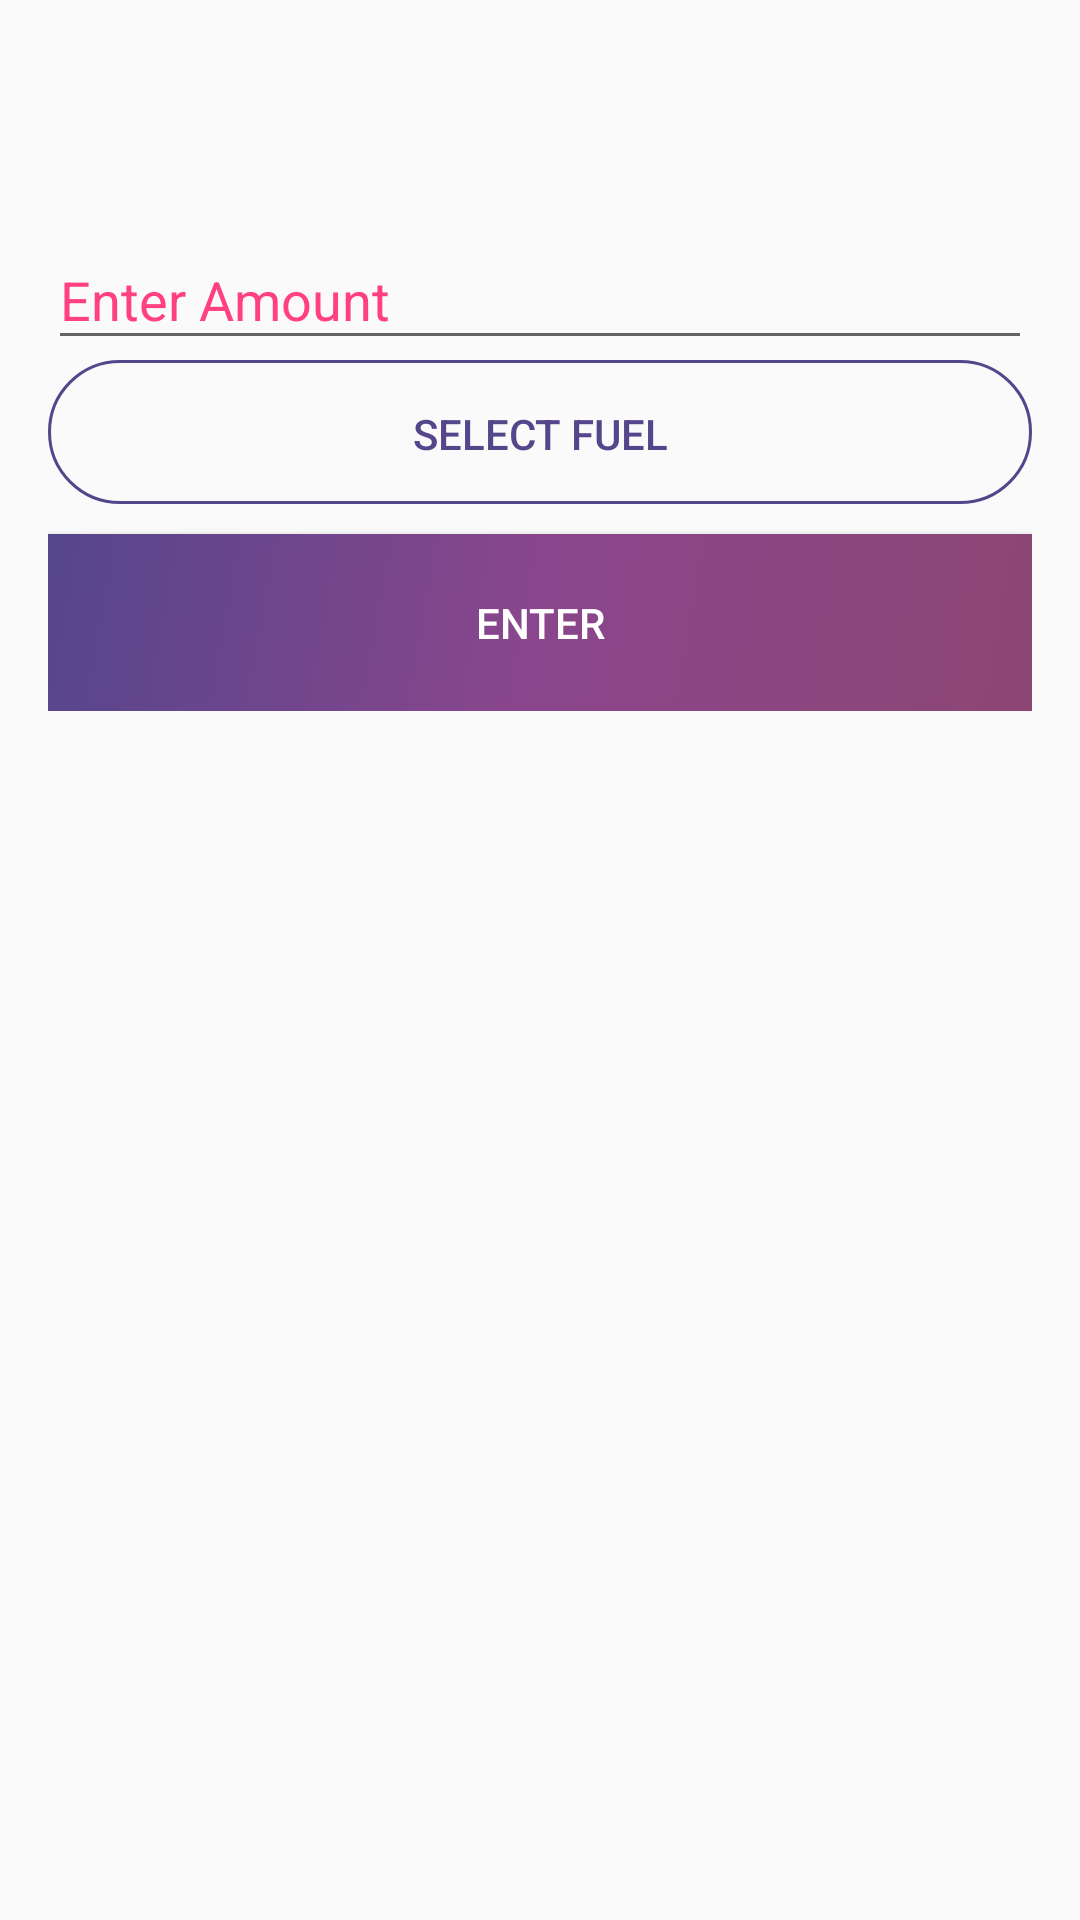

Write the Android layout XML for this screen, with the resource values it uses.
<!-- AndroidManifest.xml: application theme AppTheme.NoActionBar -->
<!-- res/layout/dialog_payment.xml -->
<?xml version="1.0" encoding="utf-8"?>

<LinearLayout xmlns:android="http://schemas.android.com/apk/res/android"
    android:orientation="vertical" android:layout_width="match_parent"
    android:layout_height="match_parent"
    android:paddingBottom="@dimen/activity_vertical_margin"
    android:paddingLeft="@dimen/activity_horizontal_margin"
    android:paddingRight="@dimen/activity_horizontal_margin"
    android:paddingTop="@dimen/activity_vertical_margin">

    <android.support.v4.widget.NestedScrollView
        android:layout_width="match_parent"
        android:layout_height="match_parent">
        <LinearLayout
            android:layout_width="match_parent"
            android:layout_height="match_parent"
            android:orientation="vertical">


            <TextView
                android:id="@+id/textview_credit_name"
                android:layout_width="match_parent"
                android:layout_height="wrap_content"
                android:layout_marginBottom="18dp"
                android:textSize="25sp"
                android:textColor="@color/purpleEnd"
                android:fontFamily="sans-serif-condensed"
                />

            <android.support.design.widget.TextInputLayout
                android:id="@+id/text_input_payment_amount"
                android:layout_width="match_parent"
                android:layout_height="wrap_content">

                <EditText
                    android:id="@+id/edit_text_payment_amount"
                    android:layout_width="match_parent"
                    android:layout_height="match_parent"
                    android:hint="@string/hint_amount"
                    android:maxLength="10"
                    android:digits="0123456789."
                    android:inputType="number"/>
            </android.support.design.widget.TextInputLayout>

            <Button
                android:id="@+id/button_select_fuel"
                android:layout_width="match_parent"
                android:layout_height="wrap_content"
                android:layout_marginBottom="10dp"
                android:textColor="@color/purpleEnd"
                android:background="@drawable/round_btn_no_gradient"
                android:text="Select Fuel"/>

            <Button
                android:id="@+id/intial_payment"
                android:layout_width="match_parent"
                android:layout_height="wrap_content"
                android:paddingTop="20dp"
                android:paddingBottom="20dp"
                android:gravity="center"
                android:background="@drawable/login_gradient"
                android:text="@string/button_enter"
                android:textColor="@color/white" />

        </LinearLayout>
    </android.support.v4.widget.NestedScrollView>


</LinearLayout>
<!-- resources referenced by this layout -->
<resources>
  <color name="purpleEnd">#55468C</color>
  <color name="white">#fff</color>
  <dimen name="activity_horizontal_margin">16dp</dimen>
  <dimen name="activity_vertical_margin">16dp</dimen>
  <!-- drawable login_gradient (drawable) -->
  <?xml version="1.0" encoding="utf-8"?>
  
  <selector xmlns:android="http://schemas.android.com/apk/res/android">
      <item>
          <shape>
              <gradient
                  android:startColor="@color/purpleStart"
                  android:centerColor="@color/purpleMiddle"
                  android:endColor="@color/purpleEnd"
                  android:angle="135"/>
          </shape>
      </item>
  </selector>
  <!-- drawable round_btn_no_gradient (drawable) -->
  <?xml version="1.0" encoding="utf-8"?>
  
  <shape xmlns:android="http://schemas.android.com/apk/res/android">
  
      <stroke
          android:width="1dp"
          android:color="@color/purpleEnd" />
  
      <padding
          android:left="1dp"
          android:right="1dp"
          android:top="1dp" />
  
      <corners android:radius="100dp" />
  
  </shape>
  <string name="button_enter">Enter</string>
  <string name="hint_amount">Enter Amount</string>
  <style name="AppTheme.NoActionBar">
          <item name="windowActionBar">false</item>
          <item name="windowNoTitle">true</item>
          <item name="android:textColorHint">@color/colorAccent</item>
      </style>
  <color name="purpleStart">#8C4674</color>
  <color name="purpleMiddle">#8A468C</color>
  <color name="colorAccent">#FF4081</color>
</resources>
